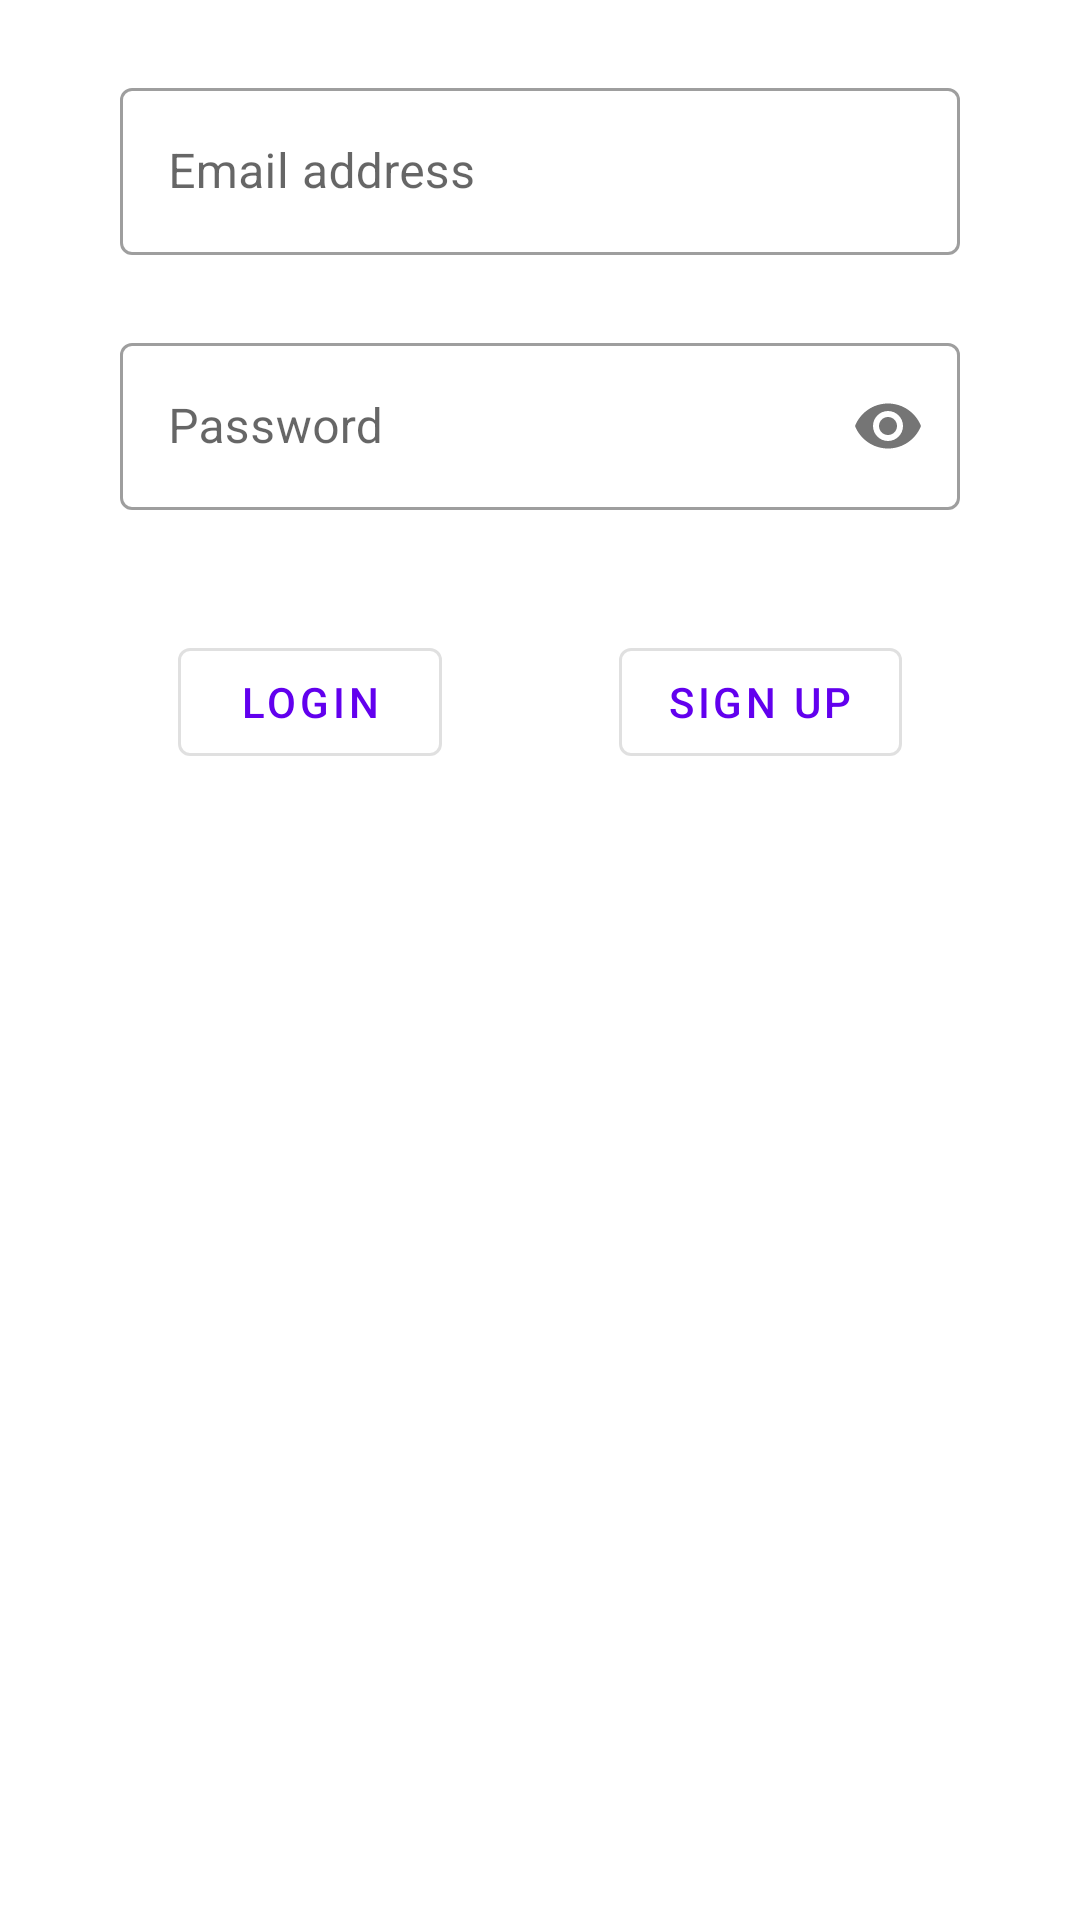

Here is an Android app screen rendered from its layout file. Give the layout XML and the strings, colors and styles it references.
<!-- AndroidManifest.xml: application theme Theme.UntitledCaloriesApp -->
<!-- res/layout/authenticate_fragment.xml -->
<?xml version="1.0" encoding="utf-8"?>
<androidx.constraintlayout.widget.ConstraintLayout xmlns:android="http://schemas.android.com/apk/res/android"
    xmlns:app="http://schemas.android.com/apk/res-auto"
    android:layout_width="match_parent"
    android:layout_height="match_parent">

    <com.google.android.material.textfield.TextInputLayout
        android:id="@+id/emailLayout"
        style="@style/Widget.MaterialComponents.TextInputLayout.OutlinedBox"
        android:layout_width="match_parent"
        android:layout_height="wrap_content"
        android:layout_marginStart="40dp"
        android:layout_marginTop="24dp"
        android:layout_marginEnd="40dp"
        android:hint="@string/authenticated_email_address"
        app:layout_constraintEnd_toEndOf="parent"
        app:layout_constraintStart_toStartOf="parent"
        app:layout_constraintTop_toTopOf="parent">

        <com.google.android.material.textfield.TextInputEditText
            android:id="@+id/emailText"
            android:layout_width="match_parent"
            android:layout_height="wrap_content"
            android:inputType="textEmailAddress" />
    </com.google.android.material.textfield.TextInputLayout>

    <com.google.android.material.textfield.TextInputLayout
        android:id="@+id/passwordLayout"
        style="@style/Widget.MaterialComponents.TextInputLayout.OutlinedBox"
        android:layout_width="match_parent"
        android:layout_height="wrap_content"
        android:layout_marginStart="40dp"
        android:layout_marginTop="24dp"
        android:layout_marginEnd="40dp"
        android:hint="@string/authenticated_password"
        app:layout_constraintEnd_toEndOf="parent"
        app:layout_constraintStart_toStartOf="parent"
        app:layout_constraintTop_toBottomOf="@id/emailLayout"
        app:passwordToggleEnabled="true">

        <com.google.android.material.textfield.TextInputEditText
            android:id="@+id/passwordText"
            android:layout_width="match_parent"
            android:layout_height="wrap_content"
            android:inputType="textPassword" />
    </com.google.android.material.textfield.TextInputLayout>

    <com.google.android.material.button.MaterialButton
        android:id="@+id/loginButton"
        style="@style/Widget.MaterialComponents.Button.OutlinedButton"
        android:layout_width="wrap_content"
        android:layout_height="wrap_content"
        android:layout_marginTop="40dp"
        android:text="@string/authenticate_login"
        app:layout_constraintEnd_toStartOf="@+id/signUpButton"
        app:layout_constraintStart_toStartOf="parent"
        app:layout_constraintTop_toBottomOf="@id/passwordLayout" />

    <com.google.android.material.button.MaterialButton
        android:id="@+id/signUpButton"
        style="@style/Widget.MaterialComponents.Button.OutlinedButton"
        android:layout_width="wrap_content"
        android:layout_height="wrap_content"
        android:text="@string/authenticate_sign_up"
        app:layout_constraintEnd_toEndOf="parent"
        app:layout_constraintStart_toEndOf="@id/loginButton"
        app:layout_constraintTop_toTopOf="@id/loginButton" />


</androidx.constraintlayout.widget.ConstraintLayout>
<!-- resources referenced by this layout -->
<resources>
  <string name="authenticate_login">Login</string>
  <string name="authenticate_sign_up">Sign Up</string>
  <string name="authenticated_email_address">Email address</string>
  <string name="authenticated_password">Password</string>
  <style name="Theme.UntitledCaloriesApp" parent="Theme.MaterialComponents.Light.NoActionBar">
          <item name="colorPrimary">@color/purple_500</item>
          <item name="colorPrimaryVariant">@color/purple_700</item>
          <item name="colorOnPrimary">@color/white</item>
          <item name="colorSecondary">@color/teal_200</item>
          <item name="colorSecondaryVariant">@color/teal_700</item>
          <item name="colorOnSecondary">@color/black</item>
          <item name="android:statusBarColor" tools:targetApi="l">@color/grey0</item>
      </style>
  <color name="purple_500">#FF6200EE</color>
  <color name="purple_700">#FF3700B3</color>
  <color name="white">#FFFFFFFF</color>
  <color name="teal_200">#FF03DAC5</color>
  <color name="teal_700">#FF018786</color>
  <color name="black">#FF000000</color>
  <color name="grey0">#C1C1C1</color>
</resources>
